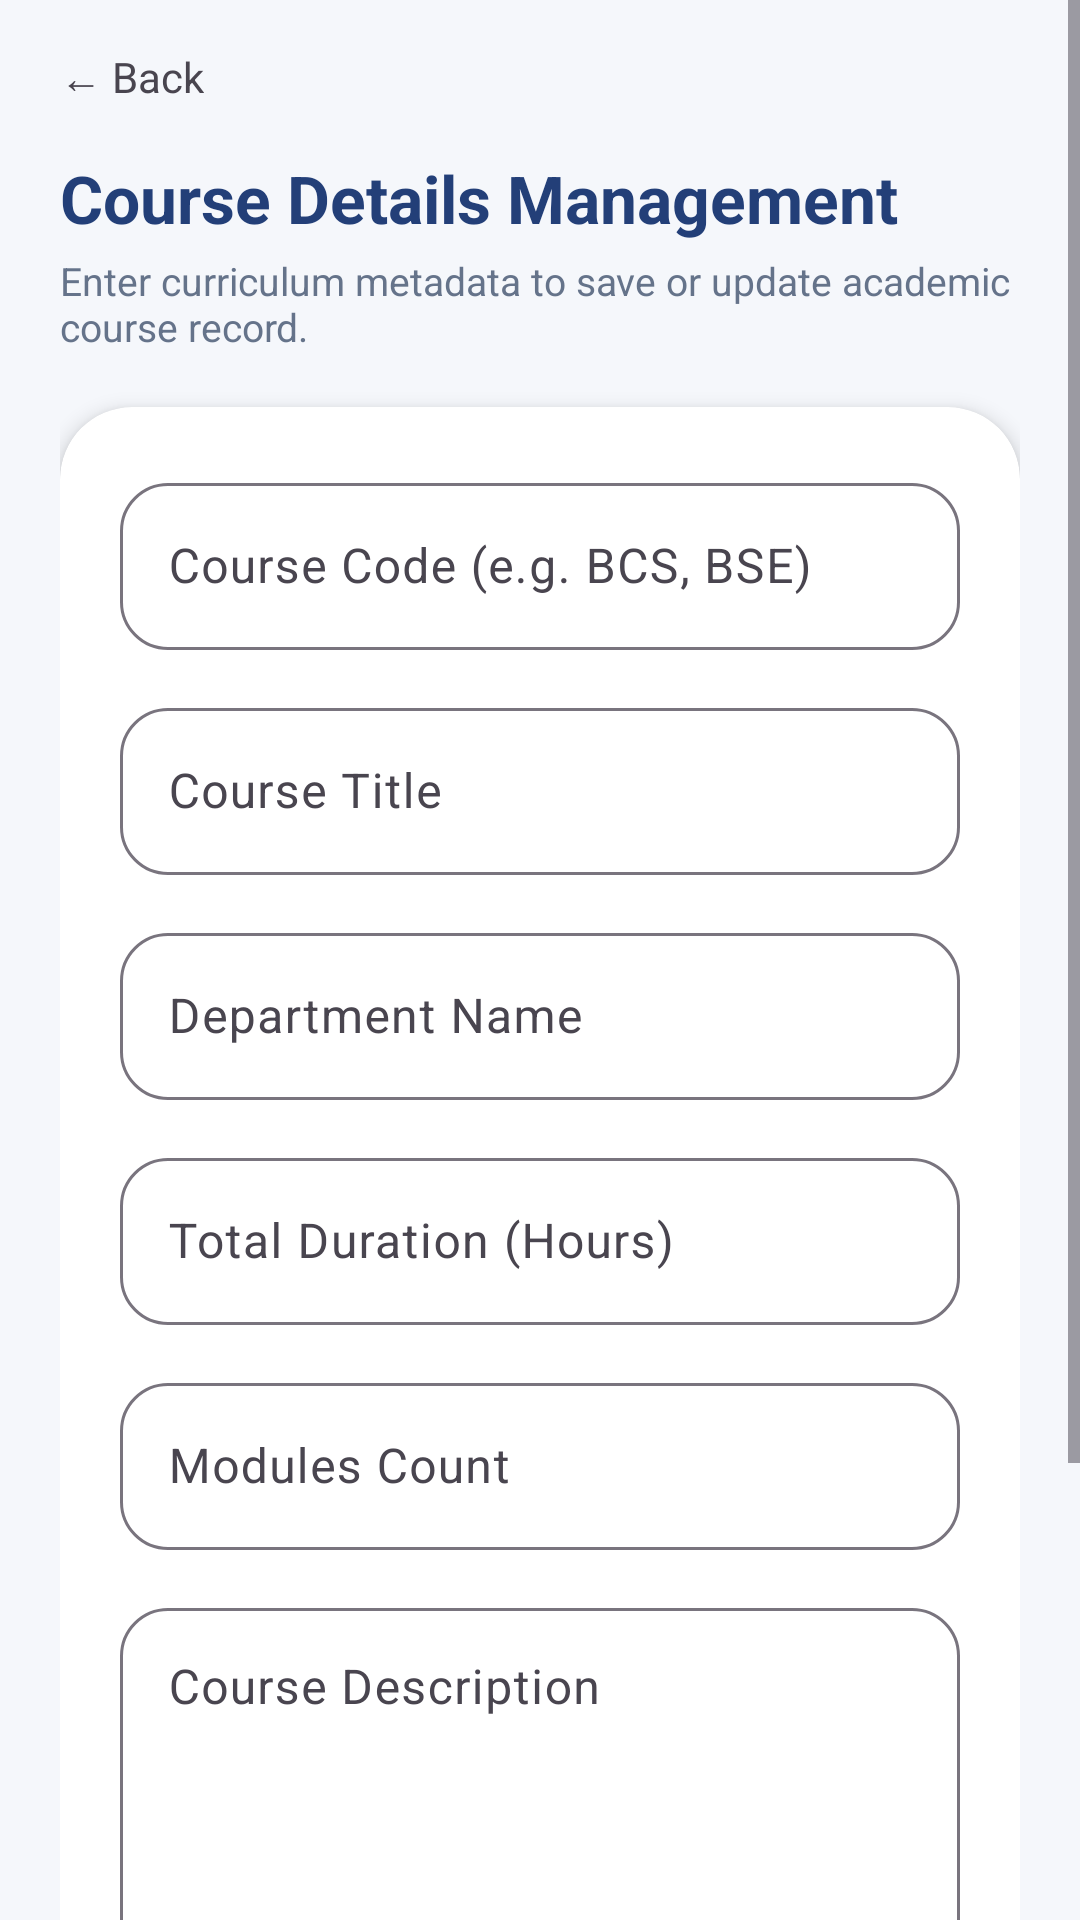

Layout XML and referenced resources for this Android screen:
<!-- AndroidManifest.xml: application theme Theme.ELearningPortal -->
<!-- res/layout/fragment_course_add_edit.xml -->
<?xml version="1.0" encoding="utf-8"?>
<ScrollView xmlns:android="http://schemas.android.com/apk/res/android"
    xmlns:app="http://schemas.android.com/apk/res-auto"
    android:layout_width="match_parent"
    android:layout_height="match_parent"
    android:background="@color/background"
    android:fillViewport="true"
    android:overScrollMode="never">

    <LinearLayout
        android:layout_width="match_parent"
        android:layout_height="wrap_content"
        android:orientation="vertical"
        android:paddingHorizontal="20dp"
        android:paddingTop="16dp"
        android:paddingBottom="30dp">

        
        <TextView
            android:id="@+id/btnCourseAddEditBack"
            style="@style/PillBackButtonStyle"
            android:layout_width="wrap_content"
            android:layout_height="wrap_content"
            android:text="← Back"
            android:layout_marginBottom="16dp" />

        
        <TextView
            android:id="@+id/tvAddEditHeader"
            android:layout_width="match_parent"
            android:layout_height="wrap_content"
            android:text="Course Details Management"
            android:textColor="@color/primary"
            android:textSize="22sp"
            android:textStyle="bold" />

        <TextView
            android:layout_width="match_parent"
            android:layout_height="wrap_content"
            android:layout_marginTop="4dp"
            android:layout_marginBottom="18dp"
            android:text="Enter curriculum metadata to save or update academic course record."
            android:textColor="@color/text_secondary"
            android:textSize="13sp" />

        
        <androidx.cardview.widget.CardView
            android:layout_width="match_parent"
            android:layout_height="wrap_content"
            app:cardCornerRadius="24dp"
            app:cardElevation="4dp"
            app:cardBackgroundColor="@color/surface">

            <LinearLayout
                android:layout_width="match_parent"
                android:layout_height="wrap_content"
                android:orientation="vertical"
                android:padding="20dp">

                
                <com.google.android.material.textfield.TextInputLayout
                    android:layout_width="match_parent"
                    android:layout_height="wrap_content"
                    android:hint="Course Code (e.g. BCS, BSE)"
                    style="@style/Widget.Material3.TextInputLayout.OutlinedBox"
                    app:boxCornerRadiusTopStart="16dp"
                    app:boxCornerRadiusTopEnd="16dp"
                    app:boxCornerRadiusBottomStart="16dp"
                    app:boxCornerRadiusBottomEnd="16dp">

                    <com.google.android.material.textfield.TextInputEditText
                        android:id="@+id/etCourseCode"
                        android:layout_width="match_parent"
                        android:layout_height="wrap_content"
                        android:inputType="textCapCharacters"
                        android:singleLine="true" />

                </com.google.android.material.textfield.TextInputLayout>

                
                <com.google.android.material.textfield.TextInputLayout
                    android:layout_width="match_parent"
                    android:layout_height="wrap_content"
                    android:layout_marginTop="14dp"
                    android:hint="Course Title"
                    style="@style/Widget.Material3.TextInputLayout.OutlinedBox"
                    app:boxCornerRadiusTopStart="16dp"
                    app:boxCornerRadiusTopEnd="16dp"
                    app:boxCornerRadiusBottomStart="16dp"
                    app:boxCornerRadiusBottomEnd="16dp">

                    <com.google.android.material.textfield.TextInputEditText
                        android:id="@+id/etCourseTitle"
                        android:layout_width="match_parent"
                        android:layout_height="wrap_content"
                        android:inputType="textCapWords"
                        android:singleLine="true" />

                </com.google.android.material.textfield.TextInputLayout>

                
                <com.google.android.material.textfield.TextInputLayout
                    android:layout_width="match_parent"
                    android:layout_height="wrap_content"
                    android:layout_marginTop="14dp"
                    android:hint="Department Name"
                    style="@style/Widget.Material3.TextInputLayout.OutlinedBox"
                    app:boxCornerRadiusTopStart="16dp"
                    app:boxCornerRadiusTopEnd="16dp"
                    app:boxCornerRadiusBottomStart="16dp"
                    app:boxCornerRadiusBottomEnd="16dp">

                    <com.google.android.material.textfield.TextInputEditText
                        android:id="@+id/etCourseDept"
                        android:layout_width="match_parent"
                        android:layout_height="wrap_content"
                        android:inputType="textCapWords"
                        android:singleLine="true" />

                </com.google.android.material.textfield.TextInputLayout>

                
                <com.google.android.material.textfield.TextInputLayout
                    android:layout_width="match_parent"
                    android:layout_height="wrap_content"
                    android:layout_marginTop="14dp"
                    android:hint="Total Duration (Hours)"
                    style="@style/Widget.Material3.TextInputLayout.OutlinedBox"
                    app:boxCornerRadiusTopStart="16dp"
                    app:boxCornerRadiusTopEnd="16dp"
                    app:boxCornerRadiusBottomStart="16dp"
                    app:boxCornerRadiusBottomEnd="16dp">

                    <com.google.android.material.textfield.TextInputEditText
                        android:id="@+id/etCourseHours"
                        android:layout_width="match_parent"
                        android:layout_height="wrap_content"
                        android:inputType="number"
                        android:singleLine="true" />

                </com.google.android.material.textfield.TextInputLayout>

                
                <com.google.android.material.textfield.TextInputLayout
                    android:layout_width="match_parent"
                    android:layout_height="wrap_content"
                    android:layout_marginTop="14dp"
                    android:hint="Modules Count"
                    style="@style/Widget.Material3.TextInputLayout.OutlinedBox"
                    app:boxCornerRadiusTopStart="16dp"
                    app:boxCornerRadiusTopEnd="16dp"
                    app:boxCornerRadiusBottomStart="16dp"
                    app:boxCornerRadiusBottomEnd="16dp">

                    <com.google.android.material.textfield.TextInputEditText
                        android:id="@+id/etCourseModules"
                        android:layout_width="match_parent"
                        android:layout_height="wrap_content"
                        android:inputType="number"
                        android:singleLine="true" />

                </com.google.android.material.textfield.TextInputLayout>

                
                <com.google.android.material.textfield.TextInputLayout
                    android:layout_width="match_parent"
                    android:layout_height="wrap_content"
                    android:layout_marginTop="14dp"
                    android:hint="Course Description"
                    style="@style/Widget.Material3.TextInputLayout.OutlinedBox"
                    app:boxCornerRadiusTopStart="16dp"
                    app:boxCornerRadiusTopEnd="16dp"
                    app:boxCornerRadiusBottomStart="16dp"
                    app:boxCornerRadiusBottomEnd="16dp">

                    <com.google.android.material.textfield.TextInputEditText
                        android:id="@+id/etCourseDesc"
                        android:layout_width="match_parent"
                        android:layout_height="120dp"
                        android:gravity="top"
                        android:inputType="textMultiLine" />

                </com.google.android.material.textfield.TextInputLayout>

                
                <com.google.android.material.button.MaterialButton
                    android:id="@+id/btnSaveCourse"
                    android:layout_width="match_parent"
                    android:layout_height="52dp"
                    android:layout_marginTop="20dp"
                    android:backgroundTint="@color/primary_button"
                    android:text="Save Course"
                    android:textAllCaps="false"
                    android:textColor="#FFFFFF"
                    android:textStyle="bold"
                    app:cornerRadius="24dp" />

                
                <com.google.android.material.button.MaterialButton
                    android:id="@+id/btnCancelCourse"
                    android:layout_width="match_parent"
                    android:layout_height="52dp"
                    android:layout_marginTop="10dp"
                    android:backgroundTint="@color/soft_blue"
                    android:text="Cancel"
                    android:textAllCaps="false"
                    android:textColor="@color/primary"
                    app:cornerRadius="24dp" />

            </LinearLayout>

        </androidx.cardview.widget.CardView>

    </LinearLayout>

</ScrollView>
<!-- resources referenced by this layout -->
<resources>
  <color name="background">#F5F7FB</color>
  <color name="primary">#233F78</color>
  <color name="primary_button">#3974D5</color>
  <color name="soft_blue">#EAF0FA</color>
  <color name="surface">#FFFFFF</color>
  <color name="text_secondary">#65738A</color>
  <style name="Theme.ELearningPortal" parent="Base.Theme.ELearningPortal" />
  <style name="Base.Theme.ELearningPortal" parent="Theme.Material3.DayNight.NoActionBar">
  
  
          <item name="colorPrimary">@color/primary</item>
          <item name="colorOnPrimary">@color/surface</item>
  
          <item name="colorSecondary">@color/secondary</item>
          <item name="colorOnSecondary">@color/surface</item>
  
          <item name="colorTertiary">@color/primary_button</item>
  
          
          <item name="android:colorBackground">@color/background</item>
          <item name="colorSurface">@color/surface</item>
          <item name="android:statusBarColor">@color/primary</item>
          <item name="android:navigationBarColor">@color/surface</item>
          <item name="android:windowLightStatusBar">false</item>
          <item name="android:windowLightNavigationBar">true</item>
  
      </style>
  <color name="secondary">#18A6A0</color>
</resources>
